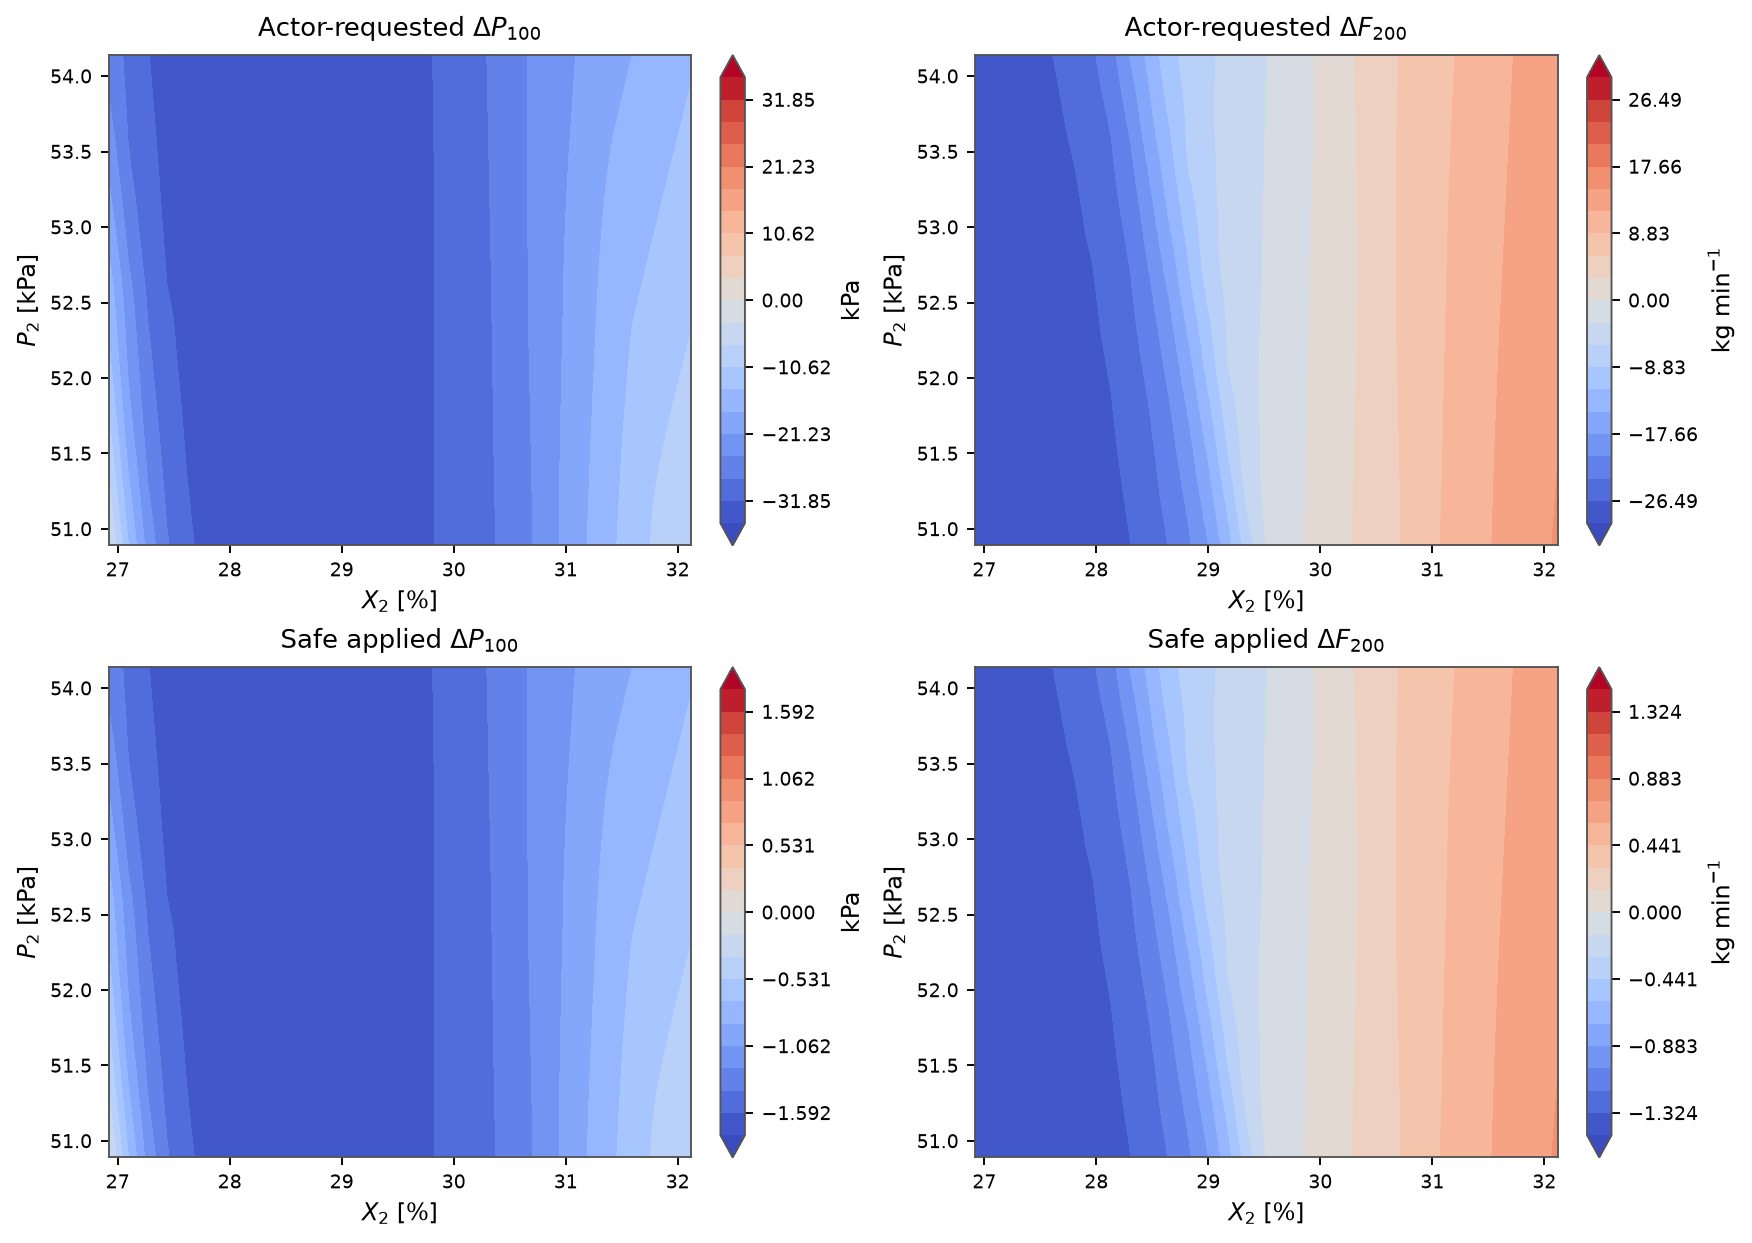

The file beside this chart, header and first rows:
X2, P2, requested_delta_P100, requested_delta_F200, applied_delta_P100, applied_delta_F200, mapping_scale
26.92, 50.89, -2.738, -29.43, -0.1369, -1.471, 0.05
27.09, 50.89, -13.9, -29.18, -0.6951, -1.459, 0.05
27.27, 50.89, -22.51, -28.84, -1.125, -1.442, 0.05
27.44, 50.89, -27.95, -28.65, -1.398, -1.432, 0.05
27.61, 50.89, -31.07, -28.65, -1.554, -1.433, 0.05
27.79, 50.89, -32.93, -28.6, -1.647, -1.43, 0.05
27.96, 50.89, -33.99, -28.18, -1.7, -1.409, 0.05
28.13, 50.89, -34.65, -27.39, -1.732, -1.369, 0.05
28.31, 50.89, -34.98, -26.5, -1.749, -1.325, 0.05
28.48, 50.89, -35.24, -25.16, -1.762, -1.258, 0.05
28.65, 50.89, -35.39, -23.37, -1.769, -1.168, 0.05
28.83, 50.89, -35.18, -21.01, -1.759, -1.051, 0.05
29, 50.89, -34.9, -17.74, -1.745, -0.887, 0.05
29.17, 50.89, -34.52, -13.09, -1.726, -0.6545, 0.05
29.35, 50.89, -33.94, -7.297, -1.697, -0.3649, 0.05
29.52, 50.89, -33.21, -2.734, -1.66, -0.1367, 0.05
29.69, 50.89, -32.47, -0.9257, -1.624, -0.04629, 0.05
29.87, 50.89, -31.69, 0.1289, -1.584, 0.006446, 0.05
30.04, 50.89, -30.75, 1.243, -1.537, 0.06216, 0.05
30.21, 50.89, -29.63, 2.442, -1.482, 0.1221, 0.05
30.39, 50.89, -28.21, 3.688, -1.411, 0.1844, 0.05
30.56, 50.89, -26.49, 4.824, -1.325, 0.2412, 0.05
30.73, 50.89, -24.42, 5.995, -1.221, 0.2997, 0.05
30.91, 50.89, -21.76, 7.679, -1.088, 0.384, 0.05
31.08, 50.89, -19.19, 8.902, -0.9597, 0.4451, 0.05
31.25, 50.89, -16.82, 10.02, -0.841, 0.5009, 0.05
31.43, 50.89, -14.5, 11.16, -0.7252, 0.558, 0.05
31.6, 50.89, -12.35, 12.17, -0.6177, 0.6087, 0.05
31.77, 50.89, -10.39, 13.08, -0.5197, 0.6542, 0.05
31.95, 50.89, -8.562, 14.05, -0.4281, 0.7026, 0.05
32.12, 50.89, -7.091, 15.01, -0.3546, 0.7507, 0.05
26.92, 51, -3.837, -29.41, -0.1918, -1.47, 0.05
27.09, 51, -14.79, -29.15, -0.7396, -1.458, 0.05
27.27, 51, -23.12, -28.8, -1.156, -1.44, 0.05
27.44, 51, -28.26, -28.62, -1.413, -1.431, 0.05
27.61, 51, -31.28, -28.62, -1.564, -1.431, 0.05
27.79, 51, -33.07, -28.55, -1.653, -1.428, 0.05
27.96, 51, -34.07, -28.08, -1.704, -1.404, 0.05
28.13, 51, -34.66, -27.31, -1.733, -1.365, 0.05
28.31, 51, -34.98, -26.4, -1.749, -1.32, 0.05
28.48, 51, -35.25, -24.97, -1.762, -1.248, 0.05
28.65, 51, -35.38, -23.17, -1.769, -1.158, 0.05
28.83, 51, -35.16, -20.66, -1.758, -1.033, 0.05
29, 51, -34.88, -17.22, -1.744, -0.8611, 0.05
29.17, 51, -34.49, -12.38, -1.725, -0.6189, 0.05
29.35, 51, -33.91, -6.551, -1.696, -0.3275, 0.05
29.52, 51, -33.18, -2.546, -1.659, -0.1273, 0.05
29.69, 51, -32.48, -0.9906, -1.624, -0.04953, 0.05
29.87, 51, -31.69, 0.06744, -1.584, 0.003372, 0.05
30.04, 51, -30.75, 1.219, -1.537, 0.06093, 0.05
30.21, 51, -29.62, 2.413, -1.481, 0.1206, 0.05
30.39, 51, -28.19, 3.656, -1.409, 0.1828, 0.05
30.56, 51, -26.46, 4.792, -1.323, 0.2396, 0.05
30.73, 51, -24.41, 5.987, -1.22, 0.2993, 0.05
30.91, 51, -21.75, 7.696, -1.087, 0.3848, 0.05
31.08, 51, -19.23, 8.871, -0.9614, 0.4436, 0.05
31.25, 51, -16.91, 9.991, -0.8454, 0.4996, 0.05
31.43, 51, -14.59, 11.14, -0.7294, 0.5571, 0.05
31.6, 51, -12.47, 12.15, -0.6234, 0.6073, 0.05
31.77, 51, -10.51, 13.06, -0.5257, 0.6528, 0.05
... 901 more rows
